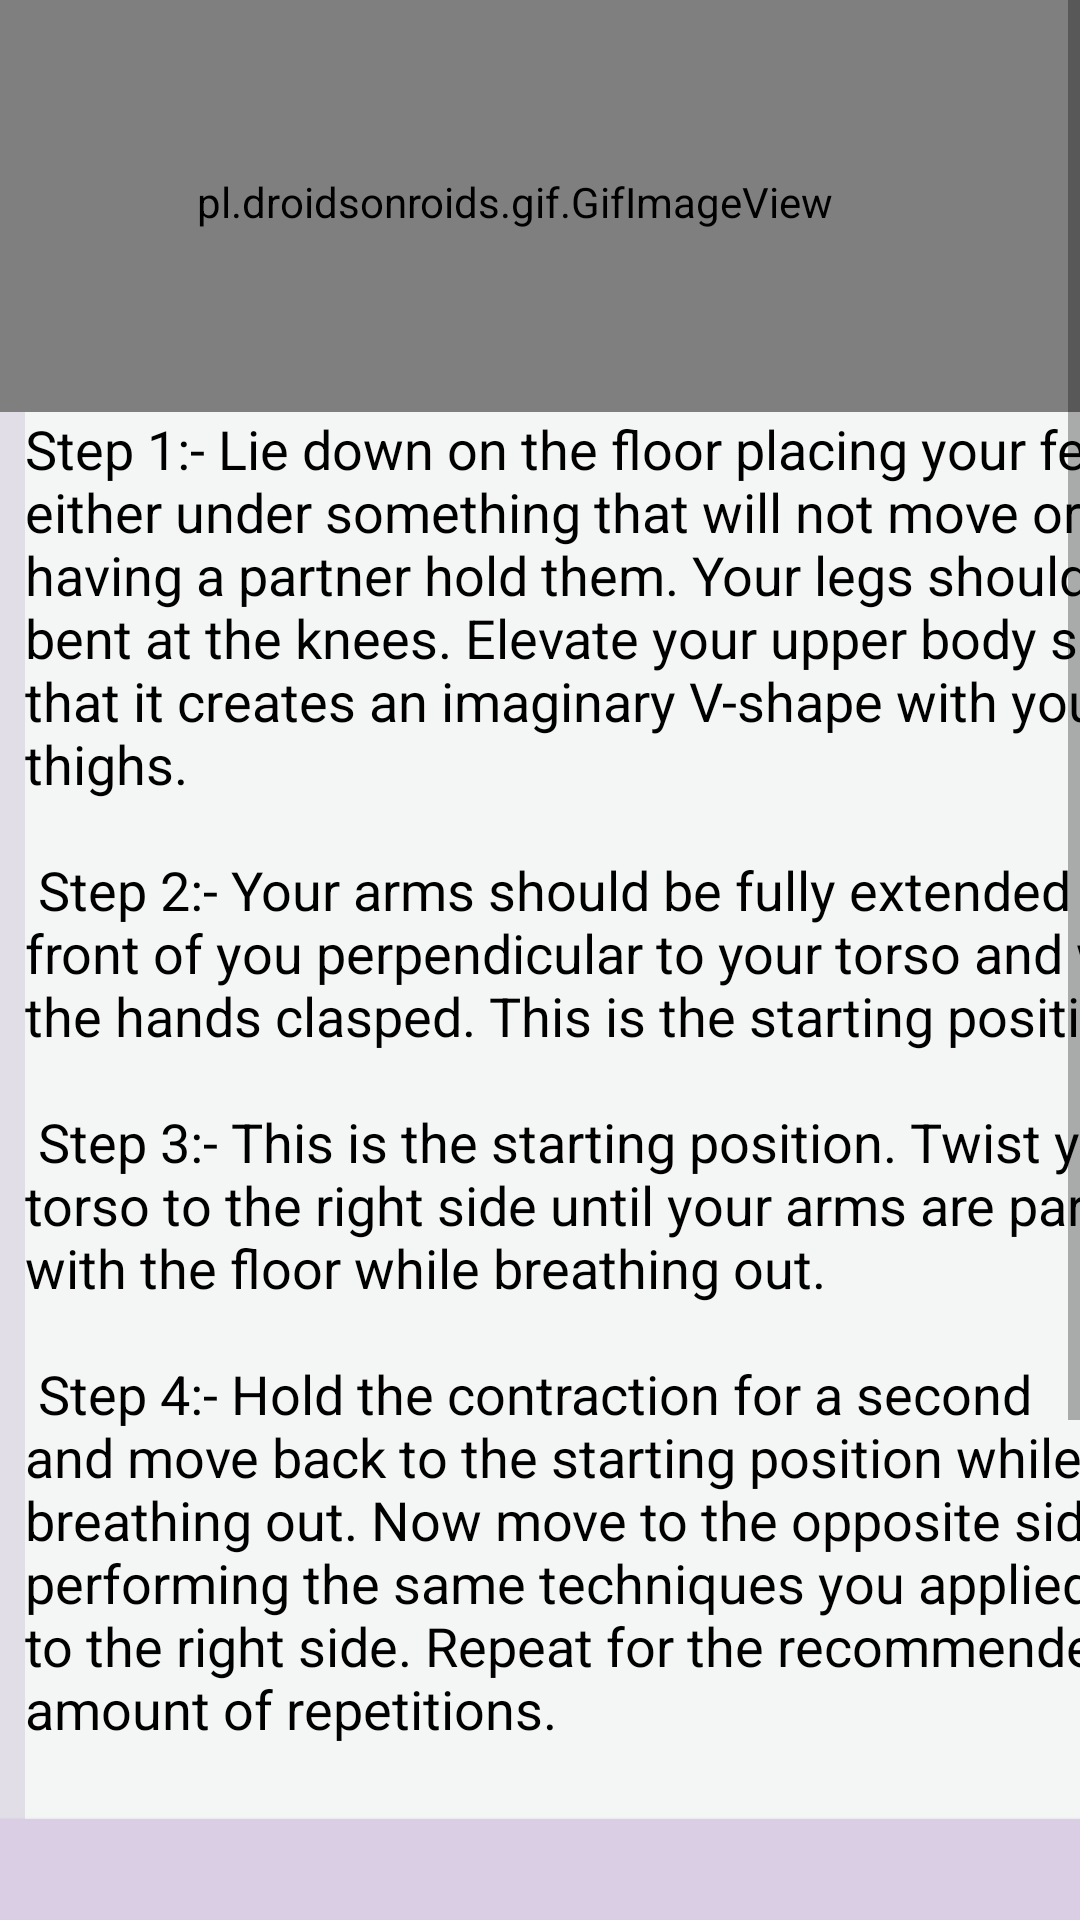

Layout XML and referenced resources for this Android screen:
<!-- AndroidManifest.xml: application theme Theme.HealthGuide -->
<!-- res/layout/activity_situp.xml -->
<ScrollView android:layout_width="wrap_content"
    android:layout_height="wrap_content"
    xmlns:android="http://schemas.android.com/apk/res/android">
<RelativeLayout
    xmlns:android="http://schemas.android.com/apk/res/android" xmlns:app="http://schemas.android.com/apk/res-auto"
    android:layout_width="match_parent"
    android:background="#81CBC3D5"
    android:layout_height="match_parent">
    <LinearLayout
        android:layout_width="wrap_content"
        android:layout_height="wrap_content"
        android:layout_alignParentStart="true"
        android:layout_alignParentTop="true"
        android:layout_alignParentBottom="true"
        android:layout_centerHorizontal="true"
        android:layout_marginStart="-17dp"
        android:layout_marginTop="-13dp"
        android:layout_marginBottom="0dp"
        android:orientation="vertical">
        <pl.droidsonroids.gif.GifImageView
            android:layout_width="match_parent"
            android:layout_height="140dp"
            android:layout_marginStart="0dp"
            android:layout_marginTop="10dp"
            android:src="@drawable/exersice_12"/>
        <TextView
            android:layout_width="392dp"
            android:layout_height="469dp"
            android:layout_marginLeft="25dp"
            android:layout_marginRight="2dp"
            android:background="#F4F6F6"
            android:text="@string/pose12"
            android:textColor="@android:color/black"
            android:textSize="18dp"/>

        <Button android:id="@+id/startbutton"
            android:layout_width="match_parent"
            android:layout_height="94dp"
            android:background="#DACEE4"
            android:text="Click here to START !"
            android:textColor="@color/white"
            android:textSize="23sp"
            android:textStyle="bold"/>
        <Button android:id="@+id/time"
            android:layout_width="match_parent"
            android:layout_height="165dp"
            android:background="#FFF"
            android:text="01:00"
            android:textColor="#89A7D5"
            android:textSize="70dp"/>
    </LinearLayout>
</RelativeLayout>
</ScrollView>
<!-- resources referenced by this layout -->
<resources>
  <color name="white">#FFFFFFFF</color>
  <string name="pose12"> Step 1:- Lie down on the floor placing your feet either under something that will not move or by having a partner hold them. Your legs should be bent at the knees. Elevate your upper body so that it creates an imaginary V-shape with your thighs. \n\n Step 2:- Your arms should be fully extended in front of you perpendicular to your torso and with the hands clasped. This is the starting position.\n\n Step 3:- This is the starting position. Twist your torso to the right side until your arms are parallel with the floor while breathing out. \n\n Step 4:- Hold the contraction for a second and move back to the starting position while breathing out. Now move to the opposite side performing the same techniques you applied to the right side. Repeat for the recommended amount of repetitions. </string>
  <style name="Theme.HealthGuide" parent="Theme.AppCompat.Light.NoActionBar">
          
          <item name="colorPrimary">@color/purple_500</item>
          <item name="colorPrimaryVariant">@color/purple_700</item>
          <item name="colorOnPrimary">@color/white</item>
          
          <item name="colorSecondary">@color/teal_200</item>
          <item name="colorSecondaryVariant">@color/teal_700</item>
          <item name="colorOnSecondary">@color/black</item>
          
          <item name="android:statusBarColor">?attr/colorPrimaryVariant</item>
          
      </style>
  <color name="purple_500">#362360</color>
  <color name="purple_700">#362360</color>
  <color name="teal_200">#FFFFFFFF</color>
  <color name="teal_700">#FF018786</color>
  <color name="black">#FF000000</color>
</resources>
